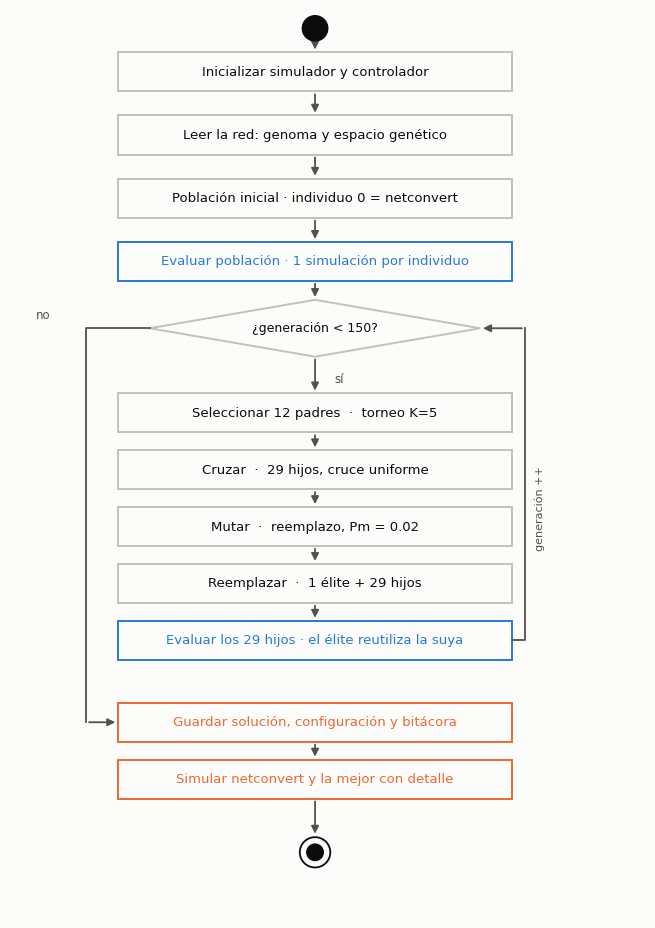

The matplotlib source for this figure: (Note: this script raises an exception after producing the figure.)
"""
diagramas de las etapas del algoritmo genetico para el documento.

Genera un PNG por etapa con el mismo lenguaje visual que las graficas de
resultados, para incrustar en las secciones correspondientes del capitulo
de metodologia.
"""

import os
import matplotlib
matplotlib.use("Agg")
import matplotlib.pyplot as plt
from matplotlib.patches import FancyArrowPatch, Rectangle

AZUL, NARANJA = "#2a78d6", "#eb6834"
VERDE, AMBAR = "#2f8f4e", "#d99a2b"
TINTA, TINTA_2, APAGADO = "#0b0b0b", "#52514e", "#898781"
LINEA, FONDO = "#c3c2b7", "#fcfcfb"

plt.rcParams.update({
    "font.family": ["Segoe UI", "DejaVu Sans", "sans-serif"],
    "figure.facecolor": FONDO,
    "axes.facecolor": FONDO,
})

DESTINO = r"C:\Users\noone\Documents\GitHub\protocolo\imagenes"


def lienzo(ancho, alto):
    fig, ax = plt.subplots(figsize=(ancho, alto))
    ax.set_xlim(0, 100)
    ax.set_ylim(0, 100 * alto / ancho)
    ax.axis("off")
    return fig, ax


def caja(ax, x, y, w, h, texto, sub=None, color=None, relleno=None, punteado=False):
    ax.add_patch(Rectangle((x, y), w, h, facecolor=relleno or "none",
                           edgecolor=color or LINEA, linewidth=1.4,
                           linestyle=(0, (4, 3)) if punteado else "solid", zorder=2))
    ax.text(x + w / 2, y + h * (0.62 if sub else 0.5), texto, ha="center", va="center",
            fontsize=9.5, color=color or TINTA, zorder=3)
    if sub:
        ax.text(x + w / 2, y + h * 0.28, sub, ha="center", va="center",
                fontsize=8, color=APAGADO, zorder=3)


def flecha(ax, x1, y1, x2, y2, color=None, punteada=False):
    ax.add_patch(FancyArrowPatch((x1, y1), (x2, y2), arrowstyle="-|>",
                                 mutation_scale=11, linewidth=1.3,
                                 linestyle=(0, (4, 3)) if punteada else "solid",
                                 color=color or TINTA_2, zorder=1))


def guardar(fig, nombre):
    ruta = os.path.join(DESTINO, nombre)
    fig.savefig(ruta, dpi=200, facecolor=FONDO, bbox_inches="tight", pad_inches=0.12)
    plt.close(fig)
    print("escrito:", nombre)


# ---------------------------------------------------------------- evaluacion
def evaluacion():
    fig, ax = lienzo(10, 2.6)
    y, h = 10, 14
    etapas = [("Genoma", "440 enteros"), ("Red SUMO", "110 planes"),
              ("Simulación", "763 vehículos"), ("Tripinfo", "por vehículo"),
              ("Aptitud", "F = 1/J")]
    w, sep = 15.5, 5.5
    for i, (t, s) in enumerate(etapas):
        x = i * (w + sep)
        color = AZUL if i == len(etapas) - 1 else None
        caja(ax, x, y, w, h, t, s, color=color)
        if i:
            flecha(ax, x - sep + 0.6, y + h / 2, x - 0.6, y + h / 2)
    ax.text(50, 2.5, "cada evaluación exige una simulación completa; las de una misma generación "
                     "corren en procesos separados y simultáneos",
            ha="center", fontsize=8, color=APAGADO, style="italic")
    guardar(fig, "diag_evaluacion.png")


# -------------------------------------------------------------- codificacion
def codificacion():
    fig, ax = lienzo(10, 4.2)

    ax.text(0, 39, "GENES DE UNA INTERSECCIÓN", fontsize=7.5, color=APAGADO)
    for x, w, t, col, pt in [(0, 17, "ciclo 45", AZUL, False), (19, 13, "peso 30", None, False),
                             (34, 13, "peso 12", None, False), (49, 18, "desfase 25 %", None, True)]:
        caja(ax, x, 30, w, 7, t, color=col, punteado=pt)

    ax.text(0, 25, "REPARTO DEL CICLO — 45 s", fontsize=7.5, color=APAGADO)
    tramos = [(0, 21.3, AMBAR, .38, "ámbar fijo\n12 s"), (21.3, 24.9, TINTA, .12, "mínimos 7+7\n14 s"),
              (46.2, 33.8, AZUL, .28, "a repartir 19 s\n30 : 12")]
    for x, w, c, a, t in tramos:
        ax.add_patch(Rectangle((x, 15), w, 8, facecolor=c, alpha=a, edgecolor="none"))
        ax.text(x + w / 2, 19, t, ha="center", va="center", fontsize=7.5, color=TINTA_2)
    ax.add_patch(Rectangle((0, 15), 80, 8, facecolor="none", edgecolor=LINEA, linewidth=1))

    ax.text(0, 10.5, "PLAN RESULTANTE", fontsize=7.5, color=APAGADO)
    plan = [(0, 35.6, VERDE, .5, "verde 20 s"), (35.6, 10.7, AMBAR, .62, "6 s"),
            (46.3, 23.1, VERDE, .5, "verde 13 s"), (69.4, 10.6, AMBAR, .62, "6 s")]
    for x, w, c, a, t in plan:
        ax.add_patch(Rectangle((x, 1.5), w, 8, facecolor=c, alpha=a, edgecolor="none"))
        ax.text(x + w / 2, 5.5, t, ha="center", va="center", fontsize=8, color=TINTA)
    ax.add_patch(Rectangle((0, 1.5), 80, 8, facecolor="none", edgecolor=LINEA, linewidth=1))

    ax.text(83, 20, "La suma da\nexactamente el\nciclo pedido:\nel sobrante del\nredondeo se\nasigna por\nrestos mayores.",
            fontsize=7.5, color=APAGADO, va="center")
    guardar(fig, "diag_codificacion.png")


# ---------------------------------------------------------------- seleccion
def seleccion():
    fig, ax = lienzo(10, 3.2)
    ax.text(0, 29, "POBLACIÓN — 30 INDIVIDUOS ORDENADOS POR APTITUD", fontsize=7.5, color=APAGADO)
    sorteados = {0, 3, 7, 12, 19}
    for i in range(24):
        x = i * 2.7
        dentro = i in sorteados
        ax.add_patch(Rectangle((x, 22), 2.1, 4.5, facecolor=AZUL if dentro else "none",
                               alpha=.75 if dentro else 1, edgecolor=LINEA if not dentro else "none",
                               linewidth=1))
    ax.text(65.5, 24.2, "… hasta 30", fontsize=8, color=APAGADO)

    ax.text(0, 16.5, "UN TORNEO — 5 SORTEADOS AL AZAR, CON REEMPLAZO", fontsize=7.5, color=APAGADO)
    for i in range(5):
        ax.add_patch(Rectangle((i * 5, 9.5), 4, 4.5, facecolor=AZUL, alpha=.55, edgecolor="none"))
    flecha(ax, 10.5, 8.8, 10.5, 5.2)
    ax.add_patch(Rectangle((7.5, 0.5), 6, 4.2, facecolor=NARANJA, alpha=.8, edgecolor="none"))
    ax.text(10.5, 2.6, "gana", ha="center", va="center", fontsize=8, color=TINTA)
    ax.text(15.5, 2.6, "el de mejor aptitud entre esos cinco pasa a ser padre", fontsize=8.5,
            color=TINTA_2, va="center")

    ax.text(52, 12, "Se repite 12 veces de forma independiente.\n\n"
                    "Un mismo individuo puede ganar varios\n"
                    "torneos, así que los 12 padres pueden ser\n"
                    "menos de 12 individuos distintos.",
            fontsize=8, color=APAGADO, va="center")
    guardar(fig, "diag_seleccion.png")


# -------------------------------------------------------------------- cruce
def cruce():
    fig, ax = lienzo(10, 3.6)

    ax.text(0, 33, "EMPAREJAMIENTO EN ANILLO — 12 PADRES", fontsize=7.5, color=APAGADO)
    for i, et in enumerate(["0", "1", "2", "3", "…", "11"]):
        x = 3 + i * 7
        if et == "…":
            ax.text(x, 27.5, et, ha="center", va="center", fontsize=10, color=APAGADO)
            continue
        ax.add_patch(plt.Circle((x, 27.5), 2.6, facecolor="none", edgecolor=LINEA, linewidth=1.3))
        ax.text(x, 27.5, et, ha="center", va="center", fontsize=8, color=TINTA)
    for i in range(3):
        ax.annotate("", xy=(10 + i * 7, 30.4), xytext=(3 + i * 7, 30.4),
                    arrowprops=dict(arrowstyle="-", color=AZUL, lw=1.4,
                                    connectionstyle="arc3,rad=-0.5"))
    ax.text(48, 27.5, "el último cierra con el primero: de las 66 parejas\n"
                      "posibles solo se usan 12, y las no consecutivas\n"
                      "no se combinan nunca",
            fontsize=8, color=APAGADO, va="center")

    ax.text(0, 21, "CRUCE UNIFORME — UNA MONEDA POR CADA UNO DE LOS 440 GENES", fontsize=7.5, color=APAGADO)
    mascara = [0, 1, 1, 0, 1, 0, 0, 1]
    for fila, (y, col, alpha, et) in enumerate([(15, AZUL, .75, "padre A"), (8.5, NARANJA, .7, "padre B")]):
        ax.text(-1, y + 2, et, fontsize=8, color=TINTA_2, ha="right", va="center")
        for i in range(8):
            ax.add_patch(Rectangle((i * 7, y), 5.6, 4, facecolor=col, alpha=alpha, edgecolor="none"))
    ax.text(-1, 3.5, "hijo", fontsize=8, color=TINTA_2, ha="right", va="center")
    for i, m in enumerate(mascara):
        ax.add_patch(Rectangle((i * 7, 1.5), 5.6, 4,
                               facecolor=NARANJA if m else AZUL, alpha=.7 if m else .75, edgecolor="none"))
        ax.text(i * 7 + 2.8, 7.2, "B" if m else "A", ha="center", va="center",
                fontsize=8, color=APAGADO)
    ax.text(60, 8, "El ciclo de una intersección y los pesos\n"
                   "que lo reparten viven en tramos lejanos\n"
                   "del cromosoma: el hijo puede heredar el\n"
                   "ciclo de un padre y el reparto del otro.",
            fontsize=8, color=APAGADO, va="center")
    guardar(fig, "diag_cruce.png")


# ----------------------------------------------------------------- mutacion
def mutacion():
    fig, ax = lienzo(10, 2.9)

    ax.text(0, 26, "HIJO — SE RECORREN LOS 440 GENES", fontsize=7.5, color=APAGADO)
    mutados = {2, 7}
    for i in range(12):
        x = i * 5.4
        m = i in mutados
        ax.add_patch(Rectangle((x, 19), 4.4, 4.5, facecolor=NARANJA if m else "none",
                               alpha=.8 if m else 1, edgecolor="none" if m else LINEA, linewidth=1))
    ax.text(66, 21.2, "… hasta 440", fontsize=8, color=APAGADO)
    ax.text(0, 16, "los marcados sacaron menos de 0.02 — unos 9 de los 440", fontsize=8, color=NARANJA)

    ax.text(0, 10.5, "QUÉ LE PASA A UN GEN MUTADO — EJEMPLO: UN GEN DE CICLO", fontsize=7.5, color=APAGADO)
    ax.plot([0, 62], [5, 5], color=TINTA_2, lw=1.3)
    for x in (0, 62):
        ax.plot([x, x], [4.2, 5.8], color=TINTA_2, lw=1.3)
    ax.text(0, 2.6, "26 s", fontsize=8, color=APAGADO)
    ax.text(62, 2.6, "120 s", fontsize=8, color=APAGADO, ha="right")
    ax.plot(13, 5, "o", ms=7, color=AZUL)
    ax.text(13, 7.4, "actual · 45 s", ha="center", fontsize=8, color=AZUL)
    ax.plot(48, 5, "o", ms=7, color=NARANJA)
    ax.text(48, 7.4, "nuevo · 110 s", ha="center", fontsize=8, color=NARANJA)
    ax.annotate("", xy=(46.5, 3.4), xytext=(14.5, 3.4),
                arrowprops=dict(arrowstyle="-|>", color=NARANJA, lw=1.4,
                                connectionstyle="arc3,rad=0.35"))

    ax.text(68, 7, "Reemplazo, no perturbación:\n"
                   "el nuevo valor se sortea uniforme\n"
                   "en todo el rango, sin relación con\n"
                   "el anterior. El élite no se muta.",
            fontsize=8, color=APAGADO, va="center")
    guardar(fig, "diag_mutacion.png")


# ---------------------------------------------------------------- actividad
def actividad():
    """proceso general del algoritmo, tal como se ejecuta"""
    fig, ax = lienzo(8.2, 11.8)
    H = 100 * 11.8 / 8.2
    cx, w, h = 48, 62, 6.2

    def paso(y, texto, color=None, relleno=None):
        caja(ax, cx - w / 2, y, w, h, texto, color=color, relleno=relleno)

    ax.add_patch(plt.Circle((cx, H - 3), 2, color=TINTA, zorder=3))

    ys = [H - 13, H - 23, H - 33]
    textos = ["Inicializar simulador y controlador",
              "Leer la red: genoma y espacio genético",
              "Población inicial · individuo 0 = netconvert"]
    for y, t in zip(ys, textos):
        paso(y, t)
    paso(H - 43, "Evaluar población · 1 simulación por individuo", color=AZUL)

    flecha(ax, cx, H - 5, cx, H - 13 + h)
    for a, b in zip([H - 13, H - 23, H - 33], [H - 23, H - 33, H - 43]):
        flecha(ax, cx, a, cx, b + h)

    # rombo
    dy = H - 55
    ax.add_patch(plt.Polygon([(cx, dy + 9), (cx + 26, dy + 4.5), (cx, dy), (cx - 26, dy + 4.5)],
                             facecolor="none", edgecolor=LINEA, linewidth=1.4))
    ax.text(cx, dy + 4.5, "¿generación < 150?", ha="center", va="center", fontsize=9, color=TINTA)
    flecha(ax, cx, H - 43, cx, dy + 9)

    ops = [(dy - 12, "Seleccionar 12 padres  ·  torneo K=5"),
           (dy - 21, "Cruzar  ·  29 hijos, cruce uniforme"),
           (dy - 30, "Mutar  ·  reemplazo, Pm = 0.02"),
           (dy - 39, "Reemplazar  ·  1 élite + 29 hijos"),
           (dy - 48, "Evaluar los 29 hijos · el élite reutiliza la suya")]
    for y, t in ops:
        paso(y, t, color=AZUL if "Evaluar" in t else None)
    flecha(ax, cx, dy, cx, dy - 12 + h)
    ax.text(cx + 3, dy - 4, "sí", fontsize=8.5, color=TINTA_2)
    for i in range(len(ops) - 1):
        flecha(ax, cx, ops[i][0], cx, ops[i + 1][0] + h)

    # retorno al rombo
    xr = cx + 33
    ax.plot([cx + w / 2, xr, xr], [ops[-1][0] + h / 2, ops[-1][0] + h / 2, dy + 4.5],
            color=TINTA_2, lw=1.3)
    flecha(ax, xr, dy + 4.5, cx + 26, dy + 4.5)
    ax.text(xr + 1.5, (ops[-1][0] + dy) / 2, "generación ++", fontsize=8, color=TINTA_2, rotation=90,
            va="center")

    # salida del bucle
    xl = cx - 36
    yfin = ops[-1][0] - 13
    ax.plot([cx - 26, xl, xl], [dy + 4.5, dy + 4.5, yfin + h / 2], color=TINTA_2, lw=1.3)
    ax.text(xl - 8, dy + 6, "no", fontsize=8.5, color=TINTA_2)
    paso(yfin, "Guardar solución, configuración y bitácora", color=NARANJA)
    flecha(ax, xl, yfin + h / 2, cx - w / 2, yfin + h / 2)
    paso(yfin - 9, "Simular netconvert y la mejor con detalle", color=NARANJA)
    flecha(ax, cx, yfin, cx, yfin - 9 + h)
    flecha(ax, cx, yfin - 9, cx, yfin - 15)
    ax.add_patch(plt.Circle((cx, yfin - 17.5), 2.4, facecolor="none", edgecolor=TINTA, lw=1.3))
    ax.add_patch(plt.Circle((cx, yfin - 17.5), 1.3, color=TINTA))

    guardar(fig, "diag_actividad.png")


if __name__ == "__main__":
    actividad()
    evaluacion()
    codificacion()
    seleccion()
    cruce()
    mutacion()
